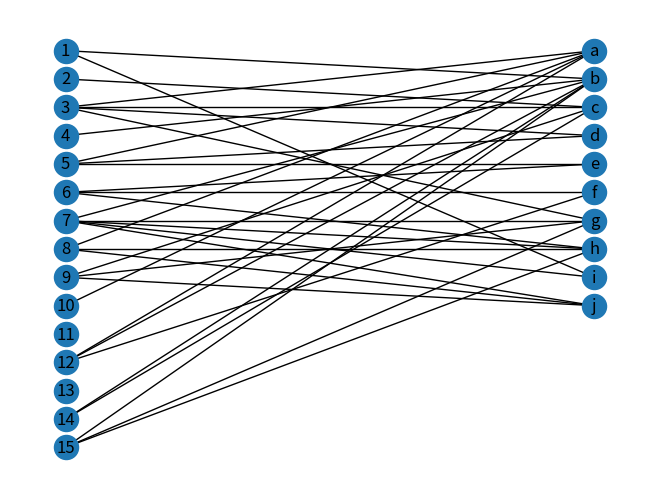

Here is the Python script that generated this plot:
import random
import networkx as nx
import matplotlib.pyplot as plt
from networkx.algorithms import bipartite
print()

class Graph:
	def __init__(self,max_noeuds,max_aretes,proba):
		self.graph = {}
		self.nbr_aretes = random.randint(1,max_aretes)

		self.nbr_noeuds = random.randint(1,max_noeuds)
		for i in range(self.nbr_noeuds):
			self.graph[i+1] = [] #Self.graph est un dico avec en clef le numero du noeud et en element une liste contenant les aretes auxquelles il est connecté

		for i in range(self.nbr_aretes): #Itere pour chaque arete et commence à 0
			for j in self.graph.keys(): #Itere a chaque noeud
					if random.randint(1,proba) == 1: #Plus proba est grand, moins la chance qu'un noeud donnée fasse partie d'une arete donnee est petite.
							self.graph[j].append(i+1) #+1 parce que i commence à 0


	def __str__(self):
		print(self.graph)
		for i in range(len(self.graph)): #Commence a 0
			print("Le noeud "+str(i+1)+" fais partie de l'hyper-arete: ",end='')
			print(self.graph[i])

		return("")


	def affiche_graphe_bipartie(self):
		""" Fonction qui affiche le graphe en mode bipartie"""
		graph_affiche =  nx.Graph()
		left_nodes = self.graph.keys()
		right_nodes = [chr(i+96) for i in range(1,self.nbr_aretes+1)] #Transforme les chiffres en lettre
		graph_affiche.add_nodes_from(left_nodes,bipartite=0)
		graph_affiche.add_nodes_from(right_nodes,bipartite=1)

		edge = []
		for i in self.graph.keys(): #On définit a quelle arrete apartient chaque point
			current_node = i

			if self.graph[i] != []: #Si le point n'appartient a aucune aretes, alors pas besoin de chercher les autres points
				for j in self.graph[i]:
					current_edge = chr(j+96)
					edge.append((current_node,current_edge))#On associe a chaque point son arrete 

		graph_affiche.add_edges_from(edge)

		pos = dict()
		cmpt = 0
		#On positionne les arretes d'un coté et les noeuds de l'autres
		for i in left_nodes:
			cmpt += 1
			pos.update({i:(1,-cmpt)})
		cmpt = 0
		for i in right_nodes:
			cmpt += 1
			pos.update({i:(2,-cmpt)})

		nx.draw(graph_affiche, pos=pos,with_labels = True)#On affiche le graphe
		plt.show()

	def affiche_graphe_primal(self):
		"""Fonction qui affiche le graphe primal"""
		pos = {}
		graph_affiche = nx.Graph()
		graph_affiche.add_nodes_from(self.graph.keys())

		for noeud in self.graph.keys():
			for arete_apartient in self.graph[noeud]:
				for autre_noeud in self.graph.keys():
					if noeud != autre_noeud: #Si on ne verifie pas deux fois le meme noeud
						if arete_apartient in self.graph[autre_noeud]:
							graph_affiche.add_edge(noeud,autre_noeud)


		nx.draw_circular(graph_affiche, with_labels = True)
		plt.show()

	def find_clique(self,taille_max = 100000000000):
		"""Fonction qui renvoye les plus grande clique trouvée plus petite que la taille max par défaut assigné a l'infini"""
		clique = [[]]
		voisin = []
		current_clique = []
		
		for i in self.graph:#Test chaque point du graphe

			voisin = self.voisin(i)
			current_clique = []
			correct = True

			for j in voisin:#On regarde dans les voisin du point
				
				to_test = self.voisin(j)

				for k in voisin: #On vérifie que tout les voisin du point I se retrouve dans les voisins de J

					if k not in to_test:
						correct = False

					if correct and j not in current_clique:
						current_clique.append(j)

			if len(current_clique) > len(clique[0]) and len(current_clique)<=taille_max: #On vérifie la taille de la clique trouvée
				clique = [current_clique]
			elif len(current_clique) == len(clique[0]):
				clique.append(current_clique)
		return clique


	def voisin(self,node):
		"""Node est le numéro du noeuds pour le quelle on veut récupérer la liste des voisins"""
		result = [node]
		arc = self.graph[node]
		for i in self.graph:#On regarde tout les points du graphe
			for j in arc:
				if j in self.graph[i] and i not in result:#Si le point est dans un arc commun a Node alors il sont voisin
					result.append(i)


		return result



	def is_chordal(self):
		"""Renvoie True si le graphe est cordal"""
		
		self.clean_graph()#Retire tout les noeuds seuls

		end = False
		ordre = []
		taille_max = 1000000000000000000
		
		while not end:
			
			deleted = False #Serts a savoir si un noeuds a été éffacé
			clique = self.find_clique(taille_max)
			taille_max = len(clique[0])#Définit la taille maximum = la taille de la clique trouvée

			for j in clique:
				for i in j:#On parcourt une des clique trouvée
					if i in self.graph and self.is_simplicial(i):#Si le sommet est simplicial on le supprime

						ordre.append(i)
						del self.graph[i]
						taille_max = 100000000000000000 #On remet la taille max a infini
						deleted = True

			if not deleted:
				"""Si aucun sommet simplicial n'est supprimé
				il est possible qu'un sommet simplcial se trouve dans une clique plus petite"""

				taille_max -= 1
				if taille_max < 2:
					end = True #Si on a testé toute les clique les graphe n'est pas cordal

				chordal = False
			if self.graph == {}: #Si on a supprimé tout il est cordal
				end = True
				chordal = True

		return chordal


	def is_simplicial(self,node):
		"""Renvoie True si le sommet envoyé est simplicial"""

		out = True
		voisin = self.get_voisins(node)[1:]

		if voisin != []:
			for i in voisin:
				for j in voisin:#Vérifie pour chaque voisin qu'il a les même voisin commun
					if j not in self.get_voisins(i):

						out = False
						break
		return out

	def clean_graph(self):
		"""Efface tout les noeuds qui n'ont aucun voisin"""
		cle = list(self.graph)
		for i in cle:
			voisin = self.get_voisins(i)
			voisin.pop()
			if voisin == []: #Si il n'as aucun voisin on le supprime
				del self.graph[i]

	def get_voisins(self,node):
		"""Node est le numéro du noeuds pour lequel on veut récupérer la liste des voisins"""
		result = [node]
		arc = self.graph[node]
		for i in self.graph:
			for j in arc:
				if j in self.graph[i] and i not in result:
					result.append(i)
		return result


	def berge(self):
		point_de_depart = 1 #Commence a 1 car le graphe commence a 1, et non a 0
		self.points_de_depart_a_eviter = [] #Liste contenant des points deja visites, et dont il n'y aurait pas d'interet a faire l'analyse
		self.points_visites = [] #Stocke les points visites pour eviter les allers retours, et si on tombe deux fois sur le meme point, alors il est cyclique
		self.aretes_a_eviter = [] #Stocke les aretes deja parcourues, pour ne pas passer deux fois sur la meme arete
		self.result = False #Si un cycle est trouve, alors cette valeur vaudra True

		while not self.result and point_de_depart < len(self.graph)+1: #Si un cycle a ete trouve, ou que tout les noeuds ont ete fouilles, alors la boucle s'arrete
			if point_de_depart not in self.points_de_depart_a_eviter:
				self.aretes_a_eviter = [] #Nettoie la liste
				self.points_visites = [point_de_depart] #Nettoie la liste et y place uniquement le point de depart
				self.cherche_aretes(point_de_depart)
			point_de_depart += 1
		return(self.result)

	def cherche_aretes(self,point):
		"""Recherche toutes les aretes qui partent d'un point et les fais passer dans la fonction cherche_points"""
		arete = 0
		while not self.result and arete < len(self.graph[point]):
			if self.graph[point][arete] in self.aretes_a_eviter and self.graph[point][arete] != self.aretes_a_eviter[-1]: #Si une des aretes connectees a ce noeud a deja ete visitee, et que ce n'est pas la derniere arete visitee, alors un cycle a ete trouve
				self.result = True
			if self.graph[point][arete] not in self.aretes_a_eviter:
				self.aretes_a_eviter.append(self.graph[point][arete])
				self.cherche_points(self.graph[point][arete])
				self.aretes_a_eviter.pop()
			arete += 1

	def cherche_points(self,arete):
		"""Recherche toutes les points lies a une arete et fais passer la fonction cherche_arete dessus jusqu'a ce qu'on retombe sur le point de depart ou qu'on ai visite tout les points disponibles"""
		points_connecte = []
		for i in range(len(self.graph)):
			if arete in self.graph[i+1] and i+1 != self.points_visites[-1]:
				points_connecte.append(i+1)

		i = 0
		while not self.result and i < len(points_connecte):
			point = points_connecte[i]
			if point in self.points_visites:
				self.result = True
			else:
				self.points_visites.append(point)
				self.points_de_depart_a_eviter.append(point)
				self.cherche_aretes(point)
				self.points_visites.pop()
			i += 1


def hypercycle(graph):
	if not graph.berge():
		print("Ce graphe est acyclique au sens de Berge")
	elif graph.is_chordal():
		print("Ce graphe est alpha-acyclique")
	else:
		print("Ce graphe est cyclique")

def main():
	graph = Graph(15,10,4)
	graph.affiche_graphe_bipartie()
	hypercycle(graph)

main()
